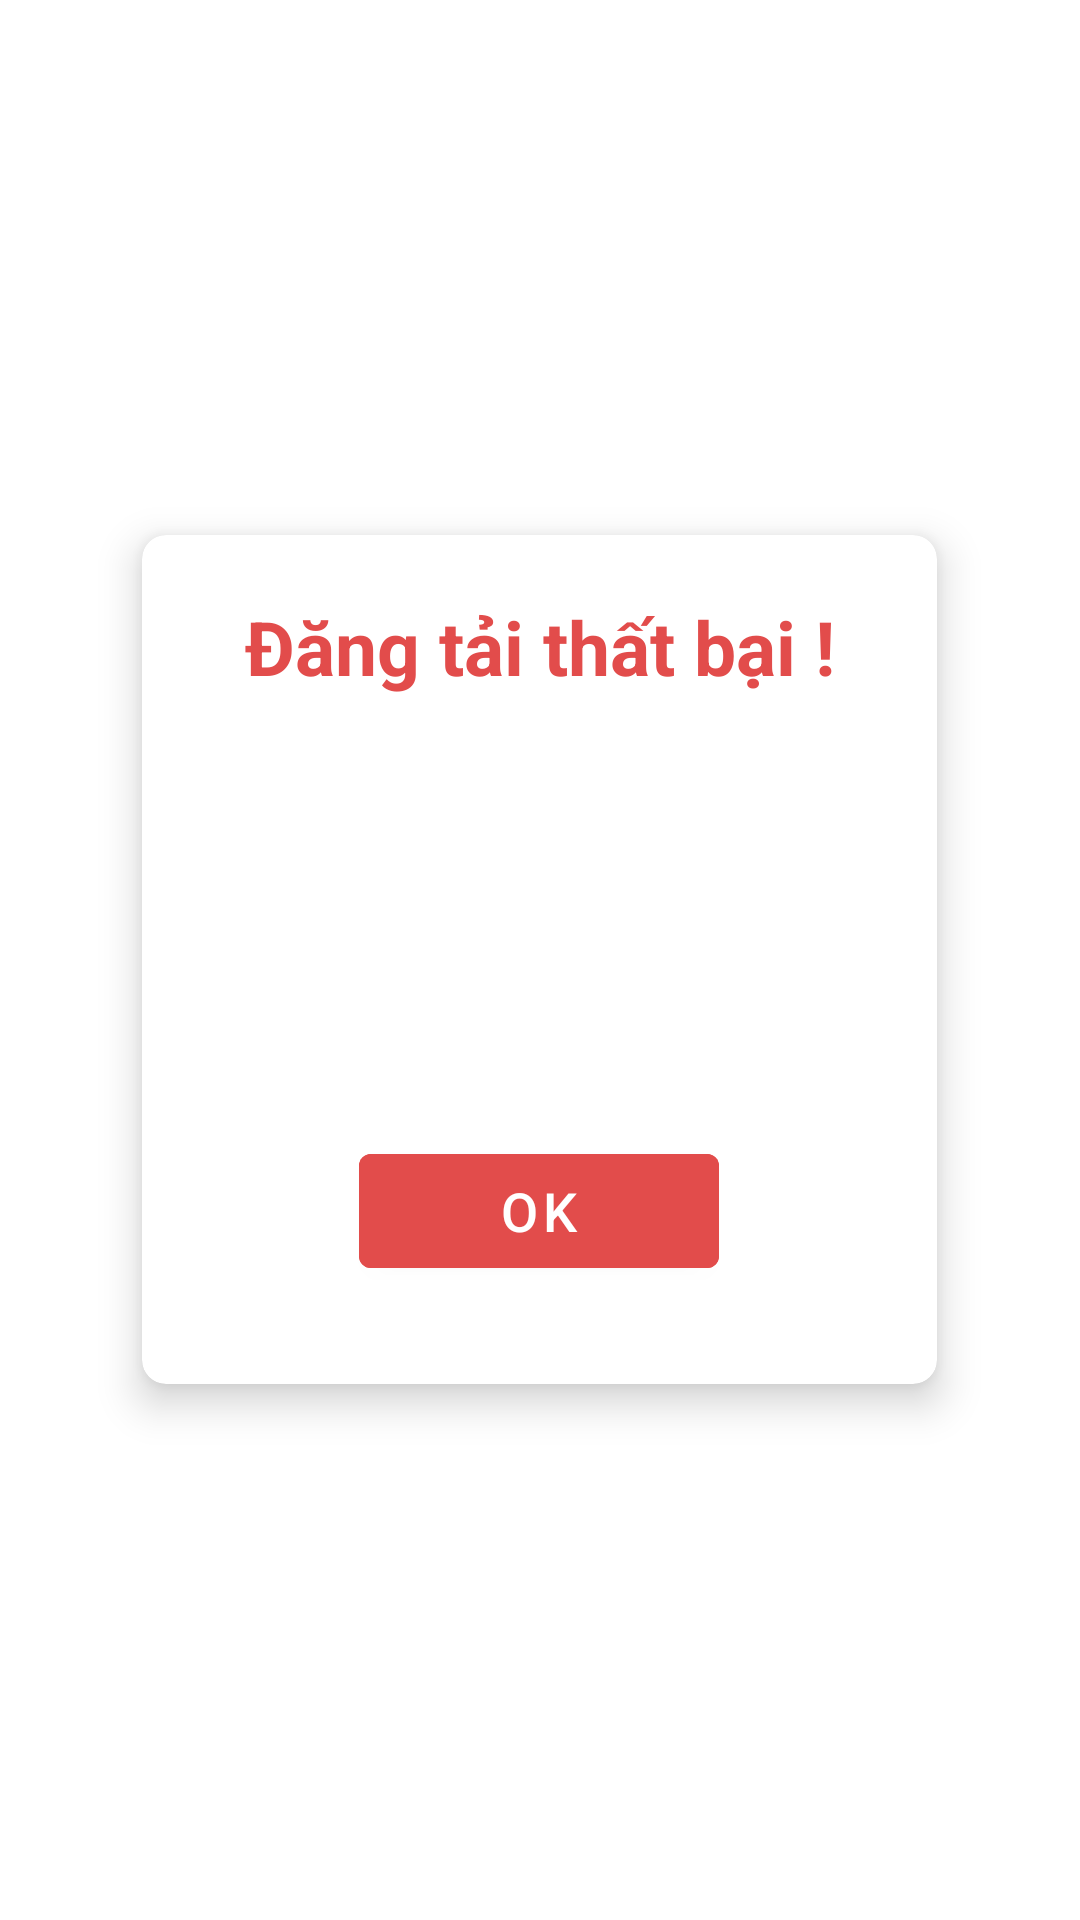

Layout XML and referenced resources for this Android screen:
<!-- AndroidManifest.xml: application theme Theme.BTLAuction -->
<!-- res/layout/dialogfail_layout.xml -->
<?xml version="1.0" encoding="utf-8"?>
<LinearLayout xmlns:android="http://schemas.android.com/apk/res/android"
    android:layout_width="match_parent"
    android:layout_height="match_parent"

    android:gravity="center"
    android:orientation="vertical">

    <androidx.cardview.widget.CardView
        xmlns:card_view="http://schemas.android.com/apk/res-auto"
        android:layout_width="wrap_content"
        android:layout_height="wrap_content"
        card_view:cardCornerRadius="8dp"
        card_view:cardElevation="8dp"
        android:background="@drawable/bg_shape">
        <LinearLayout
            android:layout_width="265dp"
            android:layout_height="283dp"
            android:orientation="vertical"
            android:gravity="center">
            <TextView
                android:gravity="center"
                android:layout_width="300dp"
                android:layout_height="50dp"
                android:text="Đăng tải thất bại !"
                android:textStyle="bold"
                android:textColor="#E24C4B"
                android:textSize="25dp"/>

            <ImageView
                android:layout_width="104dp"
                android:layout_height="138dp"
                android:layout_gravity="center"
                android:src="@drawable/fail" />
            <Button
                android:id="@+id/btnOke_dialogfail"
                android:gravity="center"
                android:layout_width="120dp"
                android:layout_height="50dp"
                android:textColor="@color/white"
                android:backgroundTint="#E24C4B"
                android:layout_marginBottom="20dp"
                android:textSize="18dp"
                android:text="Ok"/>
        </LinearLayout>
    </androidx.cardview.widget.CardView>


</LinearLayout>
<!-- resources referenced by this layout -->
<resources>
  <color name="white">#FFFFFFFF</color>
  <!-- drawable bg_shape (drawable) -->
  <?xml version="1.0" encoding="utf-8"?>
  <selector xmlns:android="http://schemas.android.com/apk/res/android">
  <item>
      <shape>
          <solid android:color="#FA5586"/>
          <corners android:radius="15dp"/>
      </shape>
  </item>
  </selector>
  <style name="Theme.BTLAuction" parent="Theme.MaterialComponents.DayNight.DarkActionBar">
          
          <item name="colorPrimary">#FA5586</item>
          <item name="colorPrimaryVariant">@color/purple_700</item>
          <item name="colorOnPrimary">@color/white</item>
          
          <item name="colorSecondary">@color/teal_200</item>
          <item name="colorSecondaryVariant">@color/teal_700</item>
          <item name="colorOnSecondary">@color/black</item>
          
          <item name="android:statusBarColor">?attr/colorPrimaryVariant</item>
          
          <item name="android:windowAnimationStyle">@style/ActivityAnim</item>
      </style>
  <color name="purple_700">#FF3700B3</color>
  <color name="teal_200">#FF03DAC5</color>
  <color name="teal_700">#FF018786</color>
  <color name="black">#FF000000</color>
  <style name="ActivityAnim" parent="@android:style/Animation.Activity">
          <item name="android:activityOpenEnterAnimation">@anim/slide_in</item>
          <item name="android:activityCloseEnterAnimation">@anim/slide_in</item>
          <item name="android:activityOpenExitAnimation">@anim/slide_out</item>
          <item name="android:fragmentCloseExitAnimation">@anim/slide_out</item>
      </style>
</resources>
